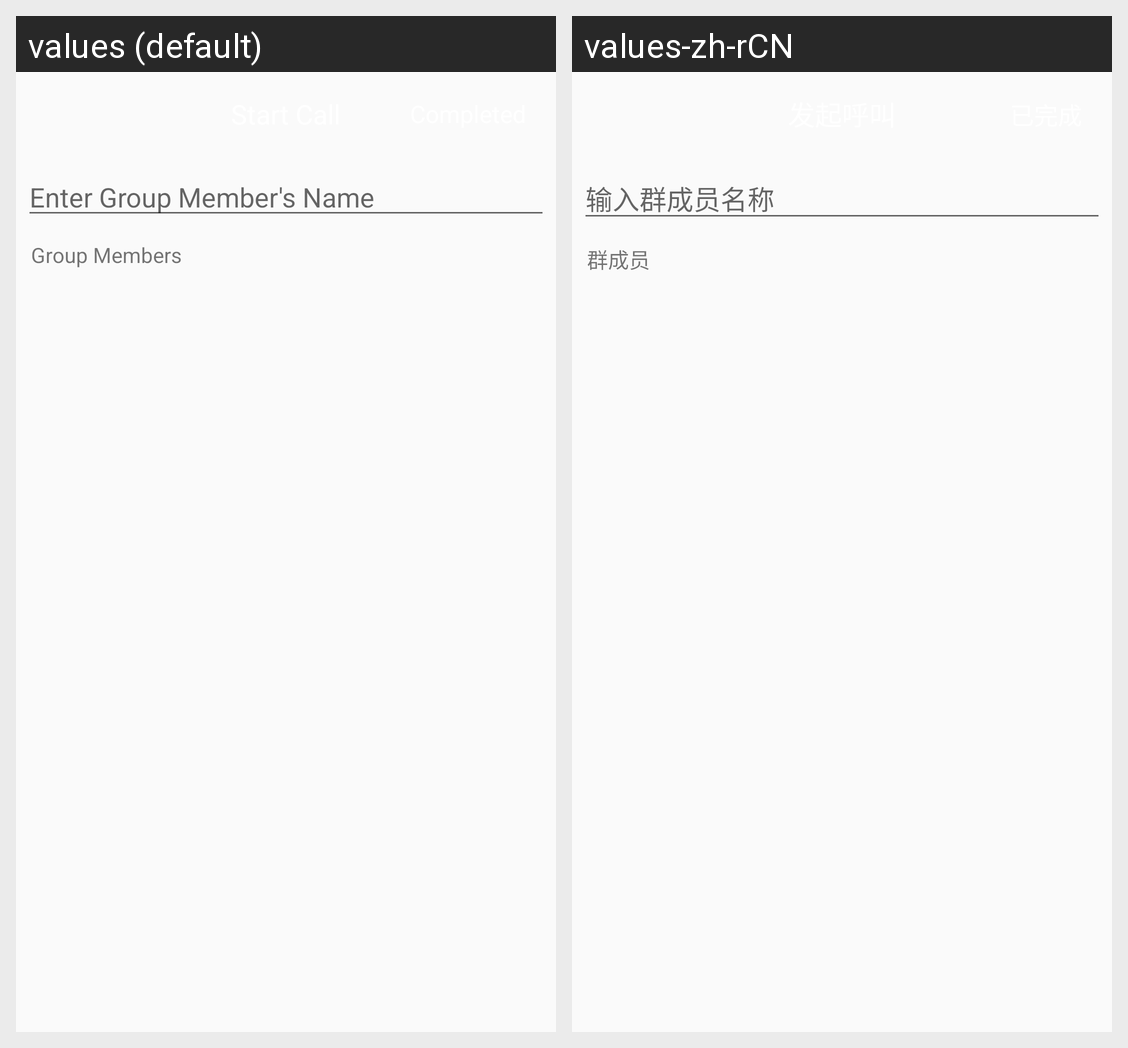

Here is an Android app screen in its default locale and in the app's own translations. Write out the translated-string differences for the strings that appear on this screen.
Android screen res/layout/audiocall_activity_select_contact.xml rendered under 2 locales, left to right: values (default), values-zh-rCN. Device: Nexus 5 (rendered at 1080×1920; each locale shown at half size, 540×960, under a caption strip naming it); theme Theme.AppCompat.Light.NoActionBar.
Strings drawn on this screen, with the default value and each locale's value (text and hints the layout hard-codes, and strings that could not be matched under every locale, appear in the picture but are not listed):

search_call_hint
  values: Enter Group Member's Name
  values-zh-rCN: 输入群成员名称

group_members
  values: Group Members
  values-zh-rCN: 群成员
